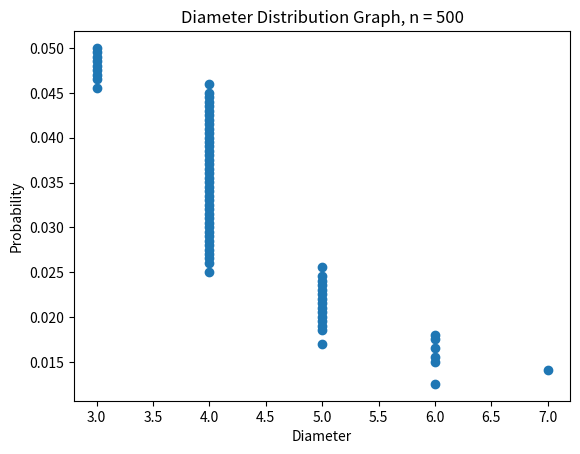

This figure's Python source:
# -*- coding: utf-8 -*-
"""
Final Project - (Project #2)
By: Zachary Cain & Bryan Oswald

@author: ZachCain
Student ID: 00792287

"""

import networkx as nx
import random
import matplotlib.pyplot as plt
import time

	
def randomWalk(graph):
	numberOfNodes = graph.number_of_nodes() -1
	startNode = random.randint(0, numberOfNodes)
	nodesVisited = 1
	start = time.time()
	while (graph.node[startNode]['targetNode'] == False):
		graph.node[startNode]['visited'] = True
		possibleNextStep = graph.neighbors(startNode)
		if len(possibleNextStep) == 0:
			return (0,0)
		startNode = random.choice(possibleNextStep)
		while graph.node[startNode]['visited'] == True:
			possibleNextStep.remove(startNode)
			if len(possibleNextStep) != 0:
				startNode = random.choice(possibleNextStep)
			else:
				return (0,0)
				
		nodesVisited +=1

	end = time.time()
	elapsedtime = end - start
	return (nodesVisited,elapsedtime)
	  

def kRandomWalk(graph,k):
	numberOfNodes = graph.number_of_nodes() -1
	startNodes = [0]*k
	for i in range(0,k):
		nodeToAdd = random.randint(0, numberOfNodes)
		while nodeToAdd in startNodes[:i]:
			nodeToAdd = random.randint(0, numberOfNodes)
		startNodes[i] = nodeToAdd
	nodesVisited = 1
	hopsBeforeFound = 0
	start = time.time()
	while True:
		index = 0
		for i in startNodes:
			graph.node[i]['visited'] = True
			if graph.node[i]['targetNode'] == True:
				end = time.time()
				return (nodesVisited,end-start,hopsBeforeFound)
			else:
				possibleNextStep = graph.neighbors(i)

				if len(possibleNextStep) == 0:
					return (0,0,0)

				for item in possibleNextStep:
					if graph.node[item]['targetNode'] == True:
						end = time.time()
						return (nodesVisited,end-start,hopsBeforeFound)
				startNode = random.choice(possibleNextStep)
				while graph.node[startNode]['visited'] == True:
					possibleNextStep.remove(startNode)
					if len(possibleNextStep) != 0:
						startNode = random.choice(possibleNextStep)
					else:
						return (0,0,0)
				startNodes[index] = startNode
				index +=1
				nodesVisited +=1
		hopsBeforeFound +=1


def gnutellaFlooding(graph):
	numberOfNodes = graph.number_of_nodes() -1
	nodesToCheck = [random.randint(0, numberOfNodes)]
	nodesVisited = 1
	
	start = time.time()
	while True:
		for i in nodesToCheck:
			graph.node[i]['visited'] = True
			if graph.node[i]['targetNode'] == True:
				end = time.time()
				return (nodesVisited, end-start)
			else:
				neighbors = graph.neighbors(i)
				for item in neighbors:
					if graph.node[item]['visited'] == False:
						nodesToCheck.append(item)
				nodesToCheck.remove(i)
				if len(nodesToCheck) == 0:
					return (0,0)
			nodesVisited += 1


def degDist(n, minp, maxp):
    number = maxp - minp
    xList = []
    yList = []
    p = minp
    while p <= maxp:
        graph = nx.erdos_renyi_graph(n, p)
        if nx.is_connected(graph) == True:
            graphDiameter = nx.diameter(graph)
            yList.append(p)
            xList.append(graphDiameter)
        p += number/100
        print(p)
    
    plt.title('Diameter Distribution Graph, n = {}'.format(str(n)))
    plt.xlabel('Diameter')
    plt.ylabel('Probability')
    plt.scatter(xList,yList)
    plt.savefig("DegreeDistributionGraph{}.png".format(str(n)))


def main1():
    # Degree distribution for n = 500
    degDist(500,0.0001,0.05)
    print("Graph for Degree distribution, n = 500 made!")
    """
    # Degree distribution for n = 1000
    degDist(1000,0.0001,0.05)
    print("Graph for Degree distribution, n = 1000 made!")
    # Degree distribution for n = 2000
    degDist(2000,0.0001,0.05)
    print("Graph for Degree distribution, n = 2000 made!")
    # Degree distribution for n = 5000
    degDist(5000,0.0001,0.05)
    print("Graph for Degree distribution, n = 5000 made!")
    """
main1()

def main():

    #kRandomWalk(graph1,5)
    #gnutellaFlooding(graph1)
    graphs500 = []
    graphs1000 = []
    graphs2000 = []
    graphs5000 = []
    listlist = [graphs500]
    
    p = 0
    n = 500
    probabilityList = []
    while p <= 0.05 :
    	p += 0.0005
    	graphs500.append(nx.erdos_renyi_graph(n,p))
    	probabilityList.append(p)
    
    
    res500 = []
    res1000 = []
    res2000 = []
    res5000 = []
    
    x = 0.001
    densityList = []
    for i in range(10):
    	densityList.append(x)
    	x += 0.001
    
    #graphs of size 500,1000,2000,5000
    for graphlist in listlist:
    	graphindex = 0
    
    	RW_res = []
    	kRW_res = []
    	flood_res = []
     
    	#going threw the 100 graphs for each 500,1000,2000,5000
    	for graph in graphlist:
    		
    		nx.set_node_attributes(graph, "targetNode", False)
    		nx.set_node_attributes(graph, "visited", False)
    
    		#base population density
    		density = 0.001
    		while density <= .01:
    			
    			nx.set_node_attributes(graph, "targetNode", False)
    			numberOfNodes = graph.number_of_nodes()
    			for i in range(int(numberOfNodes*density)):
    				numberOfNodes -= 1
    				graph.node[random.randint(0, numberOfNodes)]['targetNode'] = True
        
    			res = randomWalk(graph)
    			RW_res.append(res)
    
    			nx.set_node_attributes(graph, "visited", False)
    			kRW_res.append(kRandomWalk(graph,5))
    
    			nx.set_node_attributes(graph, "visited", False)
    			flood_res.append(gnutellaFlooding(graph))
    
    			nx.set_node_attributes(graph, "visited", False)
    			density += 0.001
    			density = float(str(density)[:6])
    
    
    
    	X_Values_nodes = []
    	X_Values_time = []
    
    
    
    	for x in range(10):
    		X_Values_nodes = []
    		X_Values_time = []
    
    		for i in range(0,len(RW_res),10):
    			#Gives us the list of NodesVisted and Time for Density = 0.001
    			X_Values_nodes.append(RW_res[i+x][0])
    			X_Values_time.append(RW_res[i+x][1])
    
    		#print(len(RW_res))
    
    		
    		plt.title("Random Walker N=500 Population Density={}".format(str(densityList[x])[:6]))
    		plt.xlabel("Nodes Visited")
    		plt.ylabel("probability value")
    		plt.scatter(X_Values_nodes,probabilityList)
    		plt.savefig("plots/nodes/walker/plotDensity{}.png".format(str(densityList[x])[:6]))
    		plt.clf()
    
    
    		plt.title("Random Walker N=500 Population Density={}".format(str(densityList[x])[:6]))
    		plt.xlabel("Time to complete (seconds)")
    		plt.ylabel("probability value")
    		plt.scatter(X_Values_time,probabilityList)
    		plt.savefig("plots/time/walker/timeAtDensity{}.png".format(str(densityList[x])[:6]))
    		plt.clf()
    
    	for x in range(10):
    		X_Values_nodes = []
    		X_Values_time = []
    
    		for i in range(0,len(kRW_res),10):
    			#Gives us the list of NodesVisted and Time for Density = 0.001
    			X_Values_nodes.append(kRW_res[i+x][0])
    			X_Values_time.append(kRW_res[i+x][1])
    
    		#print(len(RW_res))
    
    		
    		plt.title("K Random Walker N=500 Population Density={}".format(str(densityList[x])[:6]))
    		plt.xlabel("Nodes Visited")
    		plt.ylabel("probability value")
    		plt.scatter(X_Values_nodes,probabilityList)
    		plt.savefig("plots/nodes/kwalker/kplotDensity{}.png".format(str(densityList[x])[:6]))
    		plt.clf()
    
    
    		plt.title("K Random Walker N=500 Population Density={}".format(str(densityList[x])[:6]))
    		plt.xlabel("Time to complete (seconds)")
    		plt.ylabel("probability value")
    		plt.scatter(X_Values_time,probabilityList)
    		plt.savefig("plots/time/kwalker/ktimeAtDensity{}.png".format(str(densityList[x])[:6]))
    		plt.clf()
    
    	for x in range(10):
    		X_Values_nodes = []
    		X_Values_time = []
    
    		for i in range(0,len(flood_res),10):
    			#Gives us the list of NodesVisted and Time for Density = 0.001
    			X_Values_nodes.append(flood_res[i+x][0])
    			X_Values_time.append(flood_res[i+x][1])
    
    		#print(len(RW_res))
    
    		
    		plt.title("Gnutella Flood N=500 Population Density={}".format(str(densityList[x])[:6]))
    		plt.xlabel("Nodes Visited")
    		plt.ylabel("probability value")
    		plt.scatter(X_Values_nodes,probabilityList)
    		plt.savefig("plots/nodes/flood/floodplotDensity{}.png".format(str(densityList[x])[:6]))
    		plt.clf()
    
    
    		plt.title("Gnutella Flood N=500 Population Density={}".format(str(densityList[x])[:6]))
    		plt.xlabel("Time to complete (seconds)")
    		plt.ylabel("probability value")
    		plt.scatter(X_Values_time,probabilityList)
    		plt.savefig("plots/time/flood/floodtimeAtDensity{}.png".format(str(densityList[x])[:6]))
    		plt.clf()
